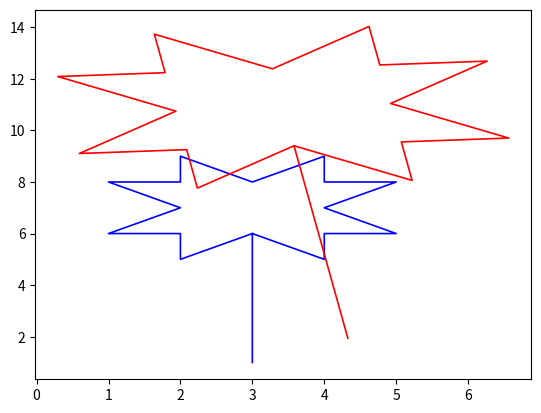

Write the Python code that produced this figure.
# -*- coding: utf-8 -*-
"""
Created on Mon Mar 16 00:39:09 2020

[redacted]
"""

import numpy as np
import matplotlib.pyplot as plt


# Disegno della figura
x = np.array([ 3.0, 3, 4, 4, 5, 4, 5, 4 , 4, 3,2,2,1,2,1,2,2,3])
y = np.array([ 1.0, 6, 5, 6, 6, 7, 8, 8, 9, 8,9,8,8,7,6,6,5,6])

plt.figure(1)
plt.plot(x,y,'b-',linewidth=1.2)
#plt.show(block=False)

# Costruzione matrice di rotazione
theta = 0.1 ;

zoom = 1.5

A = zoom *np.array([[ np.cos(theta), -np.sin(theta)], \
    [np.sin(theta) , np.cos(theta)]])

# Rotazione di ciascun punto della figura
xx = x*0 ; yy = y*0
for i in range(x.size):
    #Prendo coppie (x,y)
    z = np.array([x[i],y[i]])
    #applico ad ogni coppia la matrice di rotazione 
    w = np.dot(A,z)
    #Aggiorno le cordinate (x,y) dopo la rotazione
    xx[i] = w[0]
    yy[i] = w[1]

#plt.figure(2)
plt.plot(xx,yy,'r-',linewidth=1.2)
plt.show(block=False)

